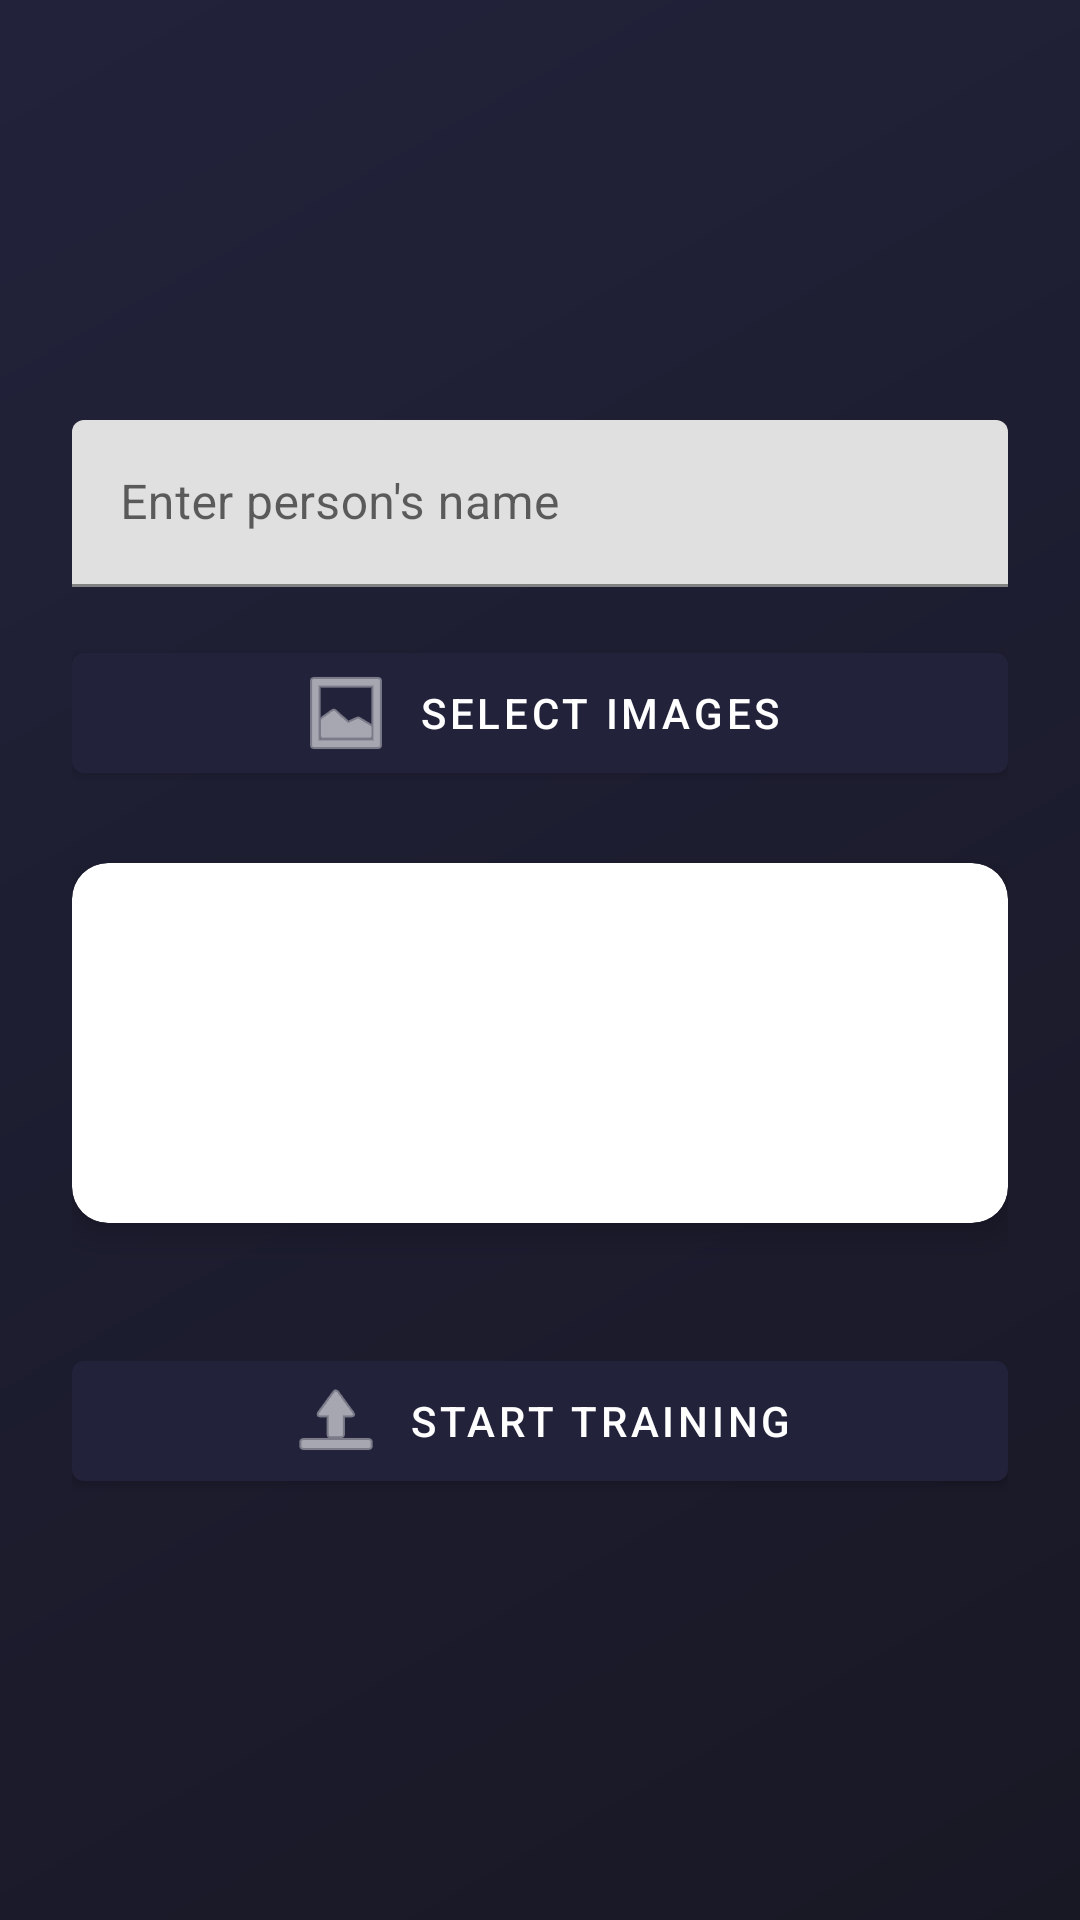

Here is an Android app screen rendered from its layout file. Give the layout XML and the strings, colors and styles it references.
<!-- AndroidManifest.xml: application theme Theme.AIShare -->
<!-- res/layout/activity_train.xml -->
<?xml version="1.0" encoding="utf-8"?>
<LinearLayout xmlns:android="http://schemas.android.com/apk/res/android"
    xmlns:app="http://schemas.android.com/apk/res-auto"
    android:layout_width="match_parent"
    android:layout_height="match_parent"
    android:orientation="vertical"
    android:gravity="center"
    android:padding="24dp"
    android:background="@drawable/bg_gradient">

    <com.google.android.material.textfield.TextInputLayout
        android:layout_width="match_parent"
        android:layout_height="wrap_content"
        android:layout_marginBottom="16dp">
        <com.google.android.material.textfield.TextInputEditText
            android:id="@+id/editTextName"
            android:layout_width="match_parent"
            android:layout_height="wrap_content"
            android:hint="Enter person's name"/>
    </com.google.android.material.textfield.TextInputLayout>

    <com.google.android.material.button.MaterialButton
        android:id="@+id/buttonSelectImages"
        android:layout_width="match_parent"
        android:layout_height="wrap_content"
        android:text="Select Images"
        app:icon="@android:drawable/ic_menu_gallery"
        app:iconGravity="textStart"
        style="@style/Widget.MaterialComponents.Button"
        android:layout_marginBottom="24dp" />

    <androidx.cardview.widget.CardView
        android:layout_width="match_parent"
        android:layout_height="120dp"
        app:cardCornerRadius="12dp"
        app:cardElevation="6dp"
        android:layout_marginBottom="24dp">
        <androidx.recyclerview.widget.RecyclerView
            android:id="@+id/recyclerViewImages"
            android:layout_width="match_parent"
            android:layout_height="match_parent"
            android:orientation="horizontal"
            android:padding="8dp" />
    </androidx.cardview.widget.CardView>

    <com.google.android.material.button.MaterialButton
        android:id="@+id/buttonStartTraining"
        android:layout_width="match_parent"
        android:layout_height="wrap_content"
        android:text="Start Training"
        app:icon="@android:drawable/ic_menu_upload"
        app:iconGravity="textStart"
        style="@style/Widget.MaterialComponents.Button"
        android:layout_marginTop="16dp" />

    <ProgressBar
        android:id="@+id/progressBarTraining"
        style="?android:attr/progressBarStyleHorizontal"
        android:layout_width="match_parent"
        android:layout_height="wrap_content"
        android:layout_marginTop="16dp"
        android:visibility="gone" />

</LinearLayout>
<!-- resources referenced by this layout -->
<resources>
  <!-- drawable bg_gradient (drawable) -->
  <?xml version="1.0" encoding="utf-8"?>
  <shape xmlns:android="http://schemas.android.com/apk/res/android">
      <gradient
          android:type="linear"
          android:angle="135"
          android:startColor="#181825"
          android:endColor="#22223B"
          android:gradientRadius="500" />
  </shape>
  <style name="Theme.AIShare" parent="Theme.MaterialComponents.DayNight.DarkActionBar">
          <item name="colorPrimary">#22223B</item>
          <item name="colorPrimaryVariant">#4A4E69</item>
          <item name="colorOnPrimary">#FFFFFF</item>
          <item name="colorSecondary">#9A8C98</item>
          <item name="colorSecondaryVariant">#22223B</item>
          <item name="colorOnSecondary">#FFFFFF</item>
          <item name="android:windowBackground">#181825</item>
          <item name="android:textColorPrimary">#FFFFFF</item>
          <item name="android:textColorSecondary">#B0B0B0</item>
      </style>
</resources>
